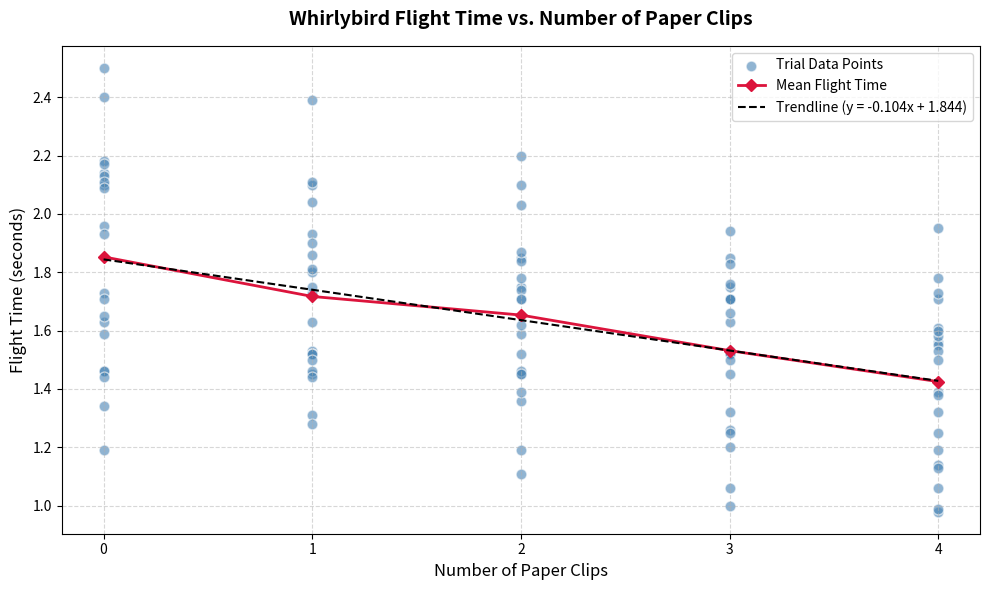

The matplotlib source for this figure:
import matplotlib.pyplot as plt
import numpy as np

# Data extracted from the spreadsheet
# Key: Number of Paper Clips (0 to 4)
# Value: Recorded flight times across all trials
data = {
    0: [2.10, 2.18, 2.40, 1.19, 1.73, 1.59, 1.34, 1.96, 1.93, 2.14, 2.13, 2.11, 1.46, 1.46, 1.63, 1.71, 1.65, 1.44, 2.17, 2.09, 2.50],
    1: [1.86, 1.93, 2.10, 1.53, 1.31, 1.28, 1.73, 2.11, 2.04, 1.63, 1.80, 1.81, 1.45, 1.46, 1.52, 1.44, 1.52, 1.50, 2.39, 1.75, 1.90],
    2: [1.85, 1.75, 1.78, 1.36, 1.11, 1.19, 1.84, 1.71, 1.74, 2.20, 2.10, 2.03, 1.59, 1.45, 1.52, 1.39, 1.46, 1.45, 1.87, 1.71, 1.62],
    3: [1.71, 1.75, 1.63, 1.20, 1.00, 1.06, 1.76, 1.71, 1.53, 1.71, 1.85, 1.83, 1.52, 1.52, 1.26, 1.25, 1.32, 1.45, 1.94, 1.66, 1.50],
    4: [1.56, 1.71, 1.61, 1.14, 0.98, 1.06, 1.73, 1.19, 1.39, 1.55, 1.78, 1.95, 1.32, 1.25, 1.58, 0.99, 1.38, 1.13, 1.53, 1.50, 1.60]
}

# Flatten data for scatterplot
x_vals = []
y_vals = []
paper_clip_counts = list(data.keys())
mean_times = []

for clips, times in data.items():
    x_vals.extend([clips] * len(times))
    y_vals.extend(times)
    mean_times.append(np.mean(times))

# Plot configuration
plt.figure(figsize=(10, 6))

# Individual data points (Scatterplot)
plt.scatter(x_vals, y_vals, color='steelblue', alpha=0.6, edgecolors='w', s=60, label='Trial Data Points')

# Mean flight times for each paper clip count
plt.plot(paper_clip_counts, mean_times, color='crimson', marker='D', linestyle='-', linewidth=2, label='Mean Flight Time')

# Trendline (Linear Regression)
m, b = np.polyfit(x_vals, y_vals, 1)
x_line = np.linspace(0, 4, 100)
plt.plot(x_line, m * x_line + b, color='black', linestyle='--', linewidth=1.5, label=f'Trendline (y = {m:.3f}x + {b:.3f})')

# Formatting and Labels
plt.title('Whirlybird Flight Time vs. Number of Paper Clips', fontsize=14, fontweight='bold', pad=15)
plt.xlabel('Number of Paper Clips', fontsize=12)
plt.ylabel('Flight Time (seconds)', fontsize=12)
plt.xticks(paper_clip_counts)
plt.grid(True, linestyle='--', alpha=0.5)
plt.legend(loc='upper right')

# Show plot
plt.tight_layout()
plt.show() 
